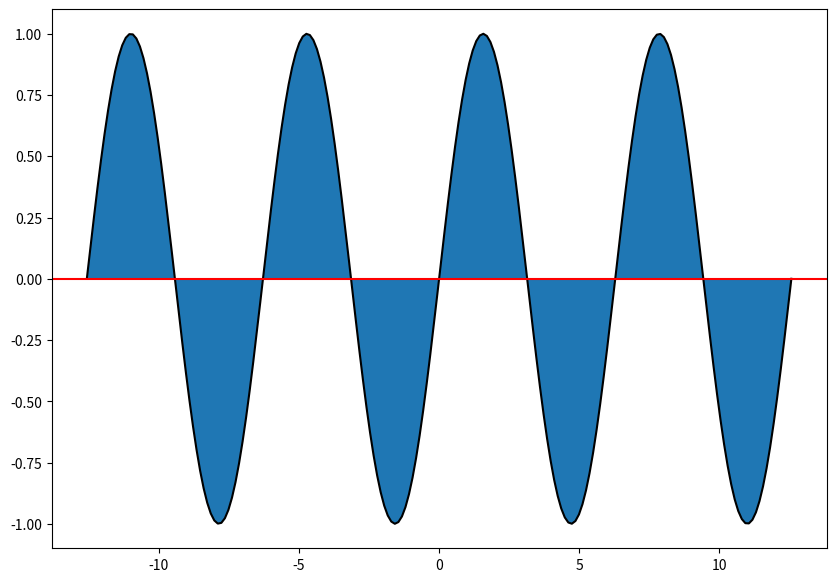

Source code (Python):
# 두 함수 사이의 색칠하기

import matplotlib.pyplot as plt
from matplotlib.figure import Figure
from matplotlib.axes import Axes
import numpy as np

PI = np.pi
t = np.linspace(-4 * PI, 4 * PI, 200)
sin = np.sin(t)

fig: Figure
ax: Axes
fig, ax = plt.subplots(figsize=(10, 7))
ax.plot(t, sin, color='black')
ax.axhline(0, color='red')

# X 축과 Sin 함수 사이의 영역에 색칠하기
ax.fill_between(t, sin)  # 첫번째 인자는 기준선이 된다.
fig.show()
